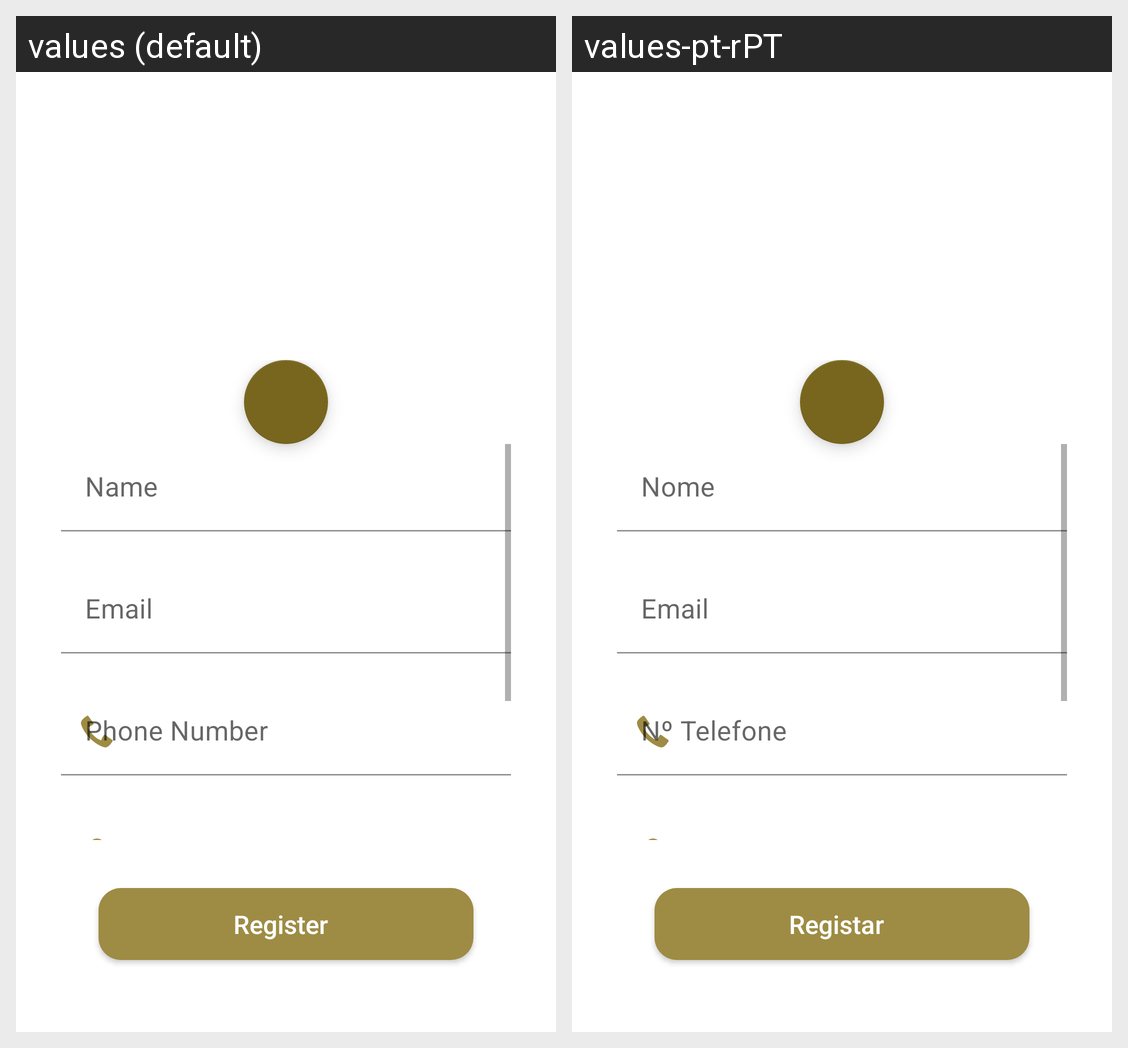

This grid shows one Android layout under two languages. Give, for every string resource on the screen, its name, the default text and each shown locale's text.
Android screen res/layout/activity_register.xml rendered under 2 locales, left to right: values (default), values-pt-rPT. Device: Nexus 5 (rendered at 1080×1920; each locale shown at half size, 540×960, under a caption strip naming it); theme Theme.HappyGuest.
Strings drawn on this screen, with the default value and each locale's value (text and hints the layout hard-codes, and strings that could not be matched under every locale, appear in the picture but are not listed):

name
  values: Name
  values-pt-rPT: Nome

email
  values: Email
  values-pt-rPT: Email

phoneNr
  values: Phone Number
  values-pt-rPT: Nº Telefone

register
  values: Register
  values-pt-rPT: Registar
